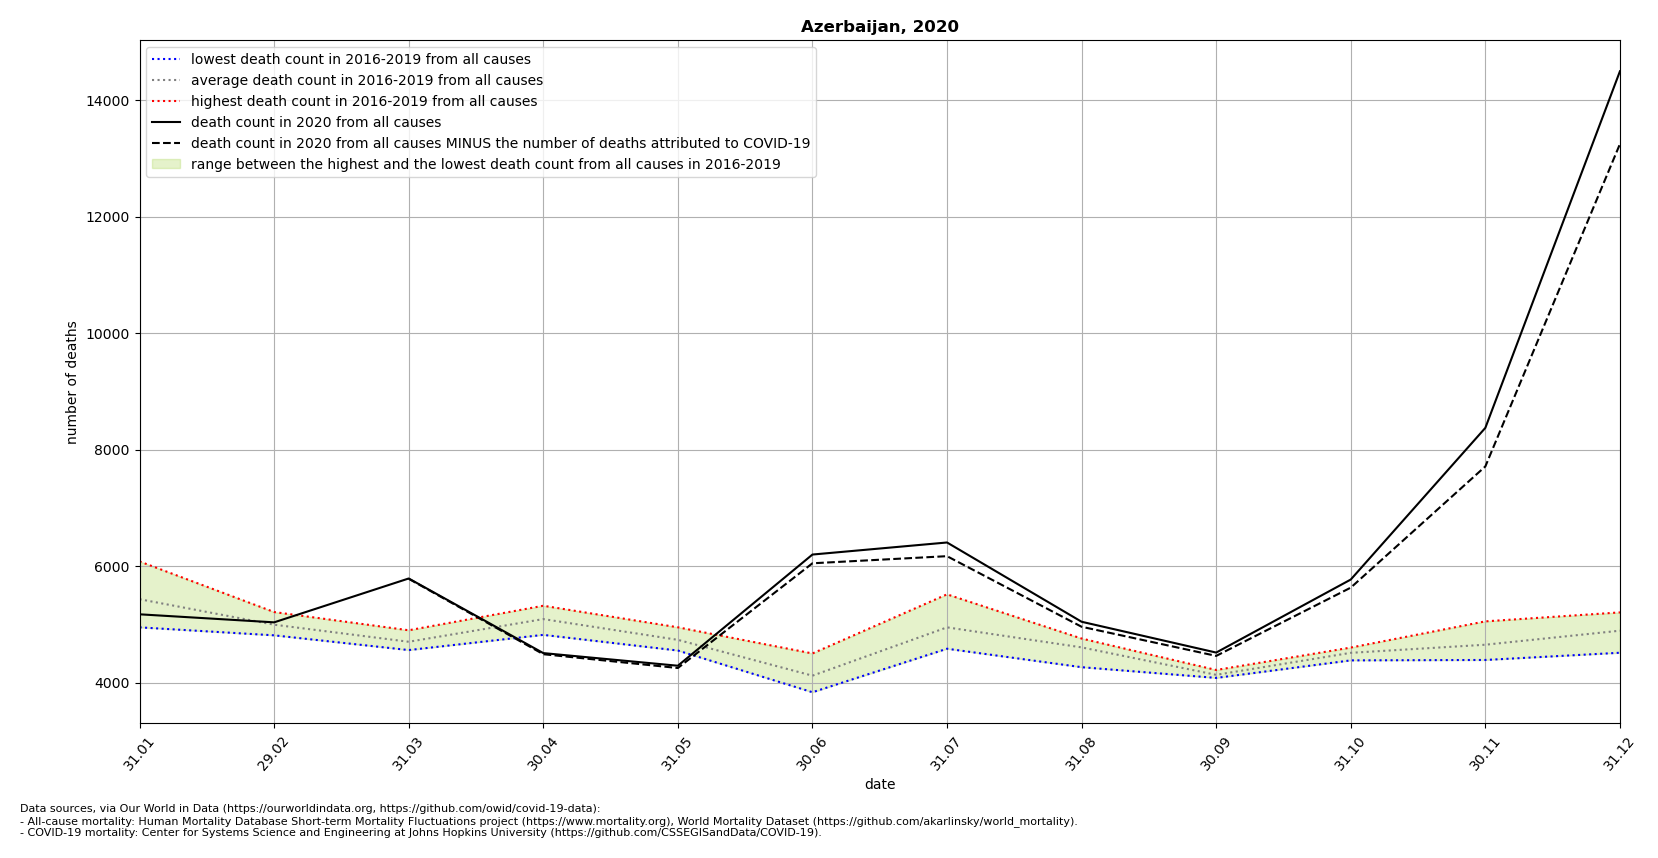

Values plotted in this chart, from the file beside it:
location, date, time, time_unit, deaths_2010_all_ages, deaths_2011_all_ages, deaths_2012_all_ages, deaths_2013_all_ages, deaths_2014_all_ages, deaths_2015_all_ages, deaths_2016_all_ages, deaths_2017_all_ages, deaths_2018_all_ages, deaths_2019_all_ages, deaths_2020_all_ages, deaths_2021_all_ages, new_deaths, deaths_min, deaths_max, deaths_mean, deaths_noncovid
Azerbaijan, 2020-01-31, 1, monthly, , , , , , , 4953, 6085, 5284, 5423, 5177, , , 4953, 6085, 5436, 
Azerbaijan, 2020-02-29, 2, monthly, , , , , , , 4978, 4985, 5216, 4816, 5039, , , 4816, 5216, 4999, 
Azerbaijan, 2020-03-31, 3, monthly, , , , , , , 4566, 4790, 4903, 4563, 5792, , 5.0, 4563, 4903, 4706, 5787
Azerbaijan, 2020-04-30, 4, monthly, , , , , , , 5229, 4824, 5003, 5324, 4511, , 19.0, 4824, 5324, 5095, 4492
Azerbaijan, 2020-05-31, 5, monthly, , , , , , , 4574, 4954, 4871, 4555, 4294, , 39.0, 4555, 4954, 4738, 4255
Azerbaijan, 2020-06-30, 6, monthly, , , , , , , 4135, 3839, 4015, 4505, 6203, , 150.0, 3839, 4505, 4124, 6053
Azerbaijan, 2020-07-31, 7, monthly, , , , , , , 4586, 4804, 5520, 4902, 6410, , 235.0, 4586, 5520, 4953, 6175
Azerbaijan, 2020-08-31, 8, monthly, , , , , , , 4761, 4723, 4684, 4269, 5049, , 86.0, 4269, 4761, 4609, 4963
Azerbaijan, 2020-09-30, 9, monthly, , , , , , , 4221, 4085, 4144, 4101, 4520, , 57.0, 4085, 4221, 4138, 4463
Azerbaijan, 2020-10-31, 10, monthly, , , , , , , 4524, 4606, 4546, 4386, 5774, , 139.0, 4386, 4606, 4516, 5635
Azerbaijan, 2020-11-30, 11, monthly, , , , , , , 5056, 4623, 4547, 4393, 8378, , 662.0, 4393, 5056, 4655, 7716
Azerbaijan, 2020-12-31, 12, monthly, , , , , , , 5065, 4791, 4517, 5210, 14500, , 1249, 4517, 5210, 4896, 13251
